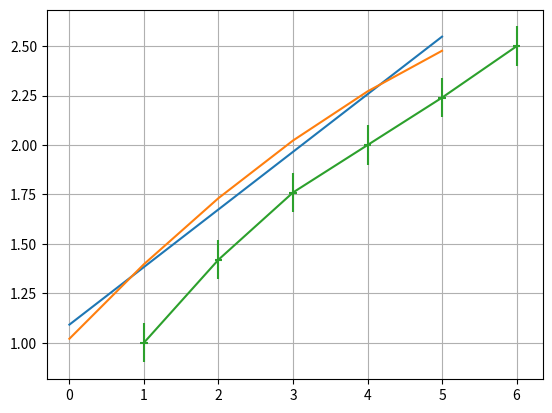

Generate this figure with matplotlib:
import matplotlib.pyplot as plt
import numpy as np
x = [1, 2, 3, 4, 5, 6]
y = [1, 1.42, 1.76, 2, 2.24, 2.5]
p1 = np.polyfit(x, y, 1)
p2 = np.polyfit(x, y, 2)
p1_f = np.poly1d(p1)
p2_f = np.poly1d(p2)
plt.plot(p1_f(x))
plt.plot(p2_f(x))
plt.errorbar(x, y, xerr=0.05, yerr=0.1)
plt.grid()
plt.show()